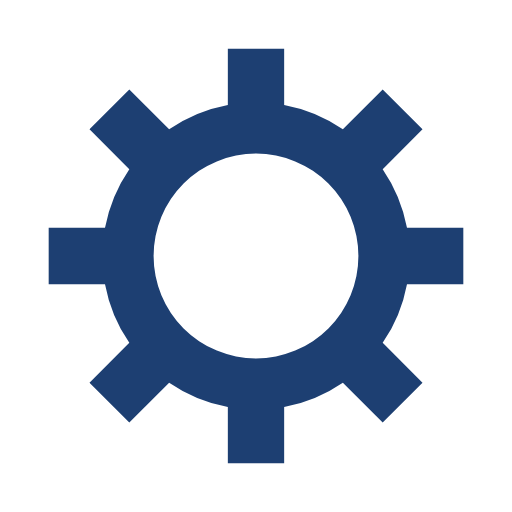
t = 0.00 s
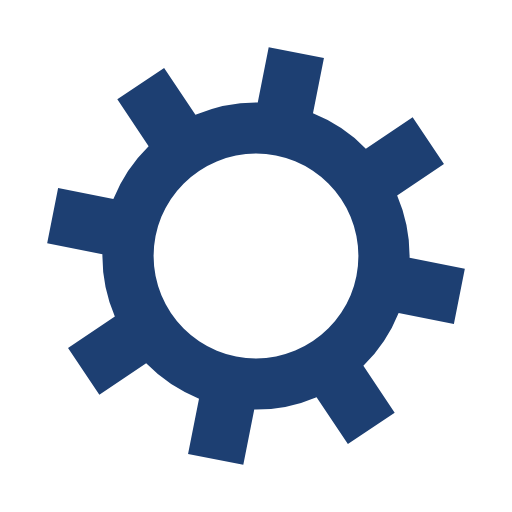
t = 0.06 s
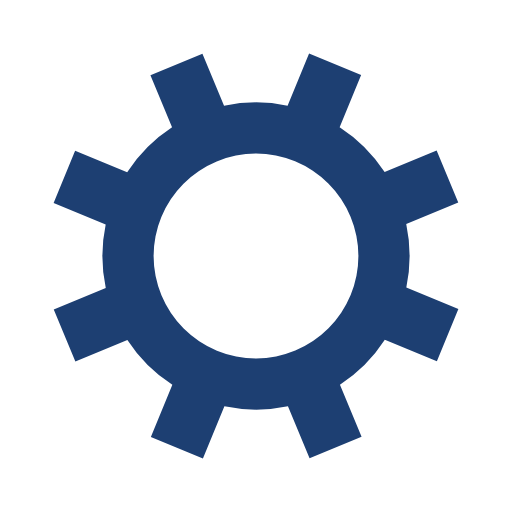
t = 0.12 s
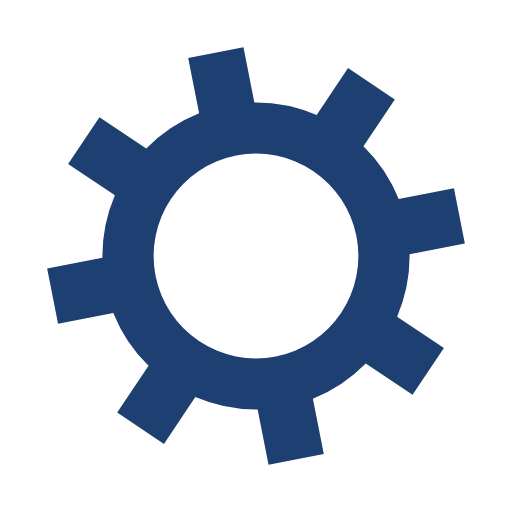
t = 0.19 s

The animated SVG that drew these frames (rendered in a browser with its animation timeline set to each time). Animation: 1 SMIL element (animateTransform=1); one cycle of 0.25 s, repeats indefinitely.

<?xml version="1.0" encoding="utf-8"?>
<svg xmlns="http://www.w3.org/2000/svg" xmlns:xlink="http://www.w3.org/1999/xlink"
     style="margin: auto; background: rgba(255, 255, 255 1); display: block; shape-rendering: auto;" width="100px"
     height="100px" viewBox="0 0 100 100" preserveAspectRatio="xMidYMid">
<g transform="translate(50 50)">
<g transform="rotate(6.80474)">
<animateTransform attributeName="transform" type="rotate" values="0;45" keyTimes="0;1" dur="0.24875621890547261s" repeatCount="indefinite"></animateTransform><path d="M29.491524206117255 -5.5 L40.491524206117255 -5.5 L40.491524206117255 5.5 L29.491524206117255 5.5 A30 30 0 0 1 24.742744050198738 16.964569457146712 L24.742744050198738 16.964569457146712 L32.52091864325076 24.742744050198734 L24.742744050198738 32.52091864325075 L16.964569457146716 24.742744050198734 A30 30 0 0 1 5.5 29.491524206117255 L5.5 29.491524206117255 L5.500000000000001 40.491524206117255 L-5.4999999999999964 40.491524206117255 L-5.499999999999997 29.491524206117255 A30 30 0 0 1 -16.964569457146705 24.742744050198738 L-16.964569457146705 24.742744050198738 L-24.74274405019873 32.52091864325076 L-32.52091864325076 24.742744050198738 L-24.742744050198738 16.964569457146712 A30 30 0 0 1 -29.491524206117255 5.500000000000009 L-29.491524206117255 5.500000000000009 L-40.491524206117255 5.50000000000001 L-40.491524206117255 -5.500000000000001 L-29.491524206117255 -5.500000000000002 A30 30 0 0 1 -24.742744050198738 -16.964569457146705 L-24.742744050198738 -16.964569457146705 L-32.52091864325076 -24.74274405019873 L-24.742744050198738 -32.52091864325076 L-16.964569457146712 -24.742744050198738 A30 30 0 0 1 -5.500000000000011 -29.491524206117255 L-5.500000000000011 -29.491524206117255 L-5.500000000000012 -40.491524206117255 L5.499999999999998 -40.491524206117255 L5.5 -29.491524206117255 A30 30 0 0 1 16.964569457146702 -24.74274405019874 L16.964569457146702 -24.74274405019874 L24.742744050198723 -32.520918643250766 L32.52091864325076 -24.74274405019874 L24.742744050198738 -16.964569457146716 A30 30 0 0 1 29.491524206117255 -5.500000000000013 M0 -20A20 20 0 1 0 0 20 A20 20 0 1 0 0 -20" fill="#1d3f72"></path></g></g>
<!-- [ldio] generated by https://loading.io/ --></svg>